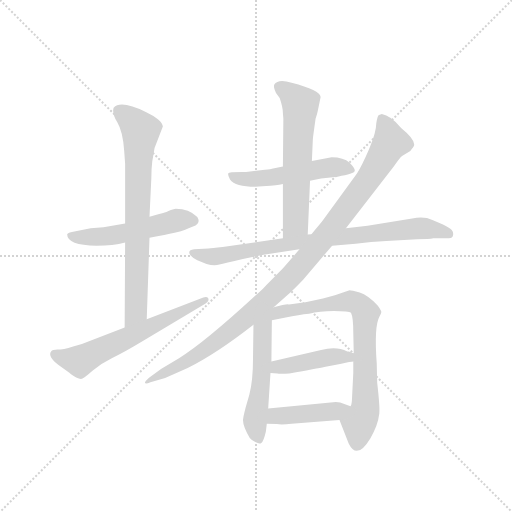
t = 0.00 s
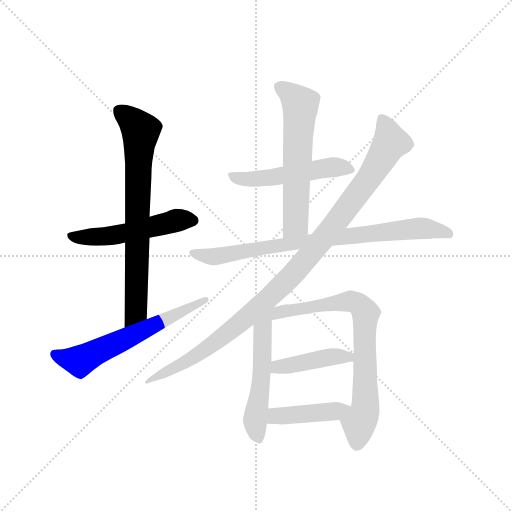
t = 1.80 s
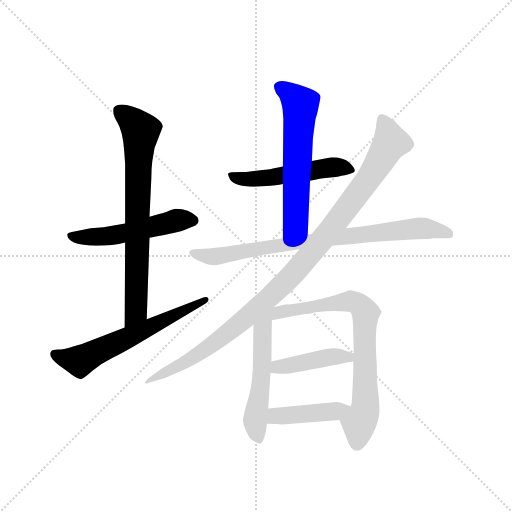
t = 3.60 s
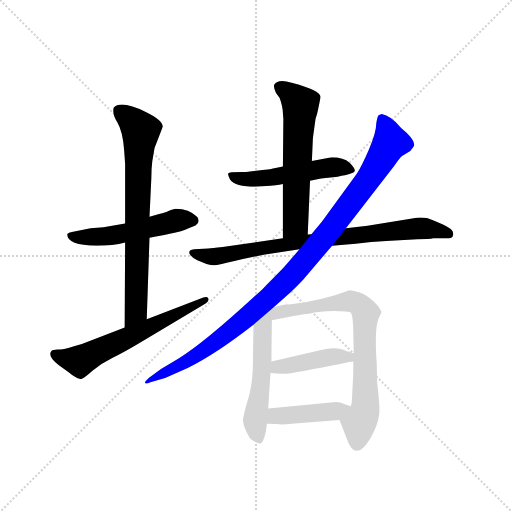
t = 5.40 s
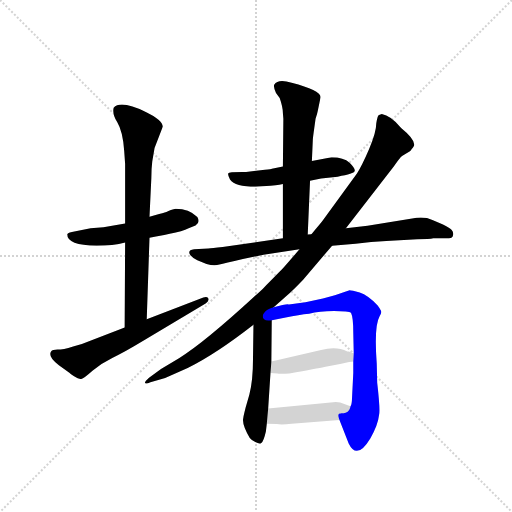
t = 7.21 s
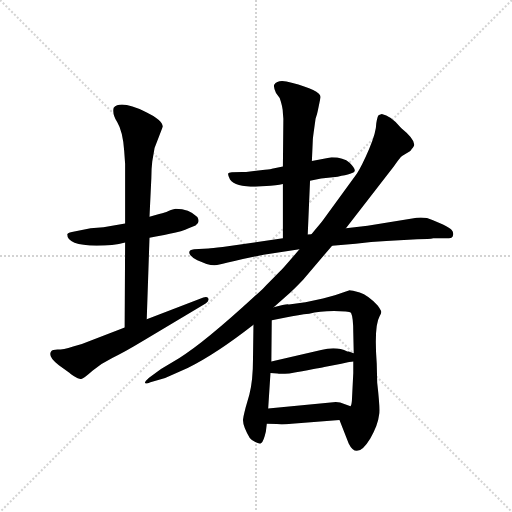
t = 9.01 s

The animated SVG that drew these frames (rendered in a browser with its animation timeline set to each time). Animation: 11 CSS @keyframes rules; one cycle of 9.01 s.

<svg version="1.1" viewBox="0 0 1024 1024" xmlns="http://www.w3.org/2000/svg">
  <g stroke="lightgray" stroke-dasharray="1,1" stroke-width="1" transform="scale(4, 4)">
    <line x1="0" y1="0" x2="256" y2="256"></line>
    <line x1="256" y1="0" x2="0" y2="256"></line>
    <line x1="128" y1="0" x2="128" y2="256"></line>
    <line x1="0" y1="128" x2="256" y2="128"></line>
  </g>
  <g transform="scale(0.92, -0.92) translate(60, -850)">
    <style type="text/css">
      
        @keyframes keyframes0 {
          from {
            stroke: blue;
            stroke-dashoffset: 528;
            stroke-width: 128;
          }
          63% {
            animation-timing-function: step-end;
            stroke: blue;
            stroke-dashoffset: 0;
            stroke-width: 128;
          }
          to {
            stroke: black;
            stroke-width: 1024;
          }
        }
        #make-me-a-hanzi-animation-0 {
          animation: keyframes0 0.6796875s both;
          animation-delay: 0s;
          animation-timing-function: linear;
        }
      
        @keyframes keyframes1 {
          from {
            stroke: blue;
            stroke-dashoffset: 750;
            stroke-width: 128;
          }
          71% {
            animation-timing-function: step-end;
            stroke: blue;
            stroke-dashoffset: 0;
            stroke-width: 128;
          }
          to {
            stroke: black;
            stroke-width: 1024;
          }
        }
        #make-me-a-hanzi-animation-1 {
          animation: keyframes1 0.8603515625s both;
          animation-delay: 0.6796875s;
          animation-timing-function: linear;
        }
      
        @keyframes keyframes2 {
          from {
            stroke: blue;
            stroke-dashoffset: 614;
            stroke-width: 128;
          }
          67% {
            animation-timing-function: step-end;
            stroke: blue;
            stroke-dashoffset: 0;
            stroke-width: 128;
          }
          to {
            stroke: black;
            stroke-width: 1024;
          }
        }
        #make-me-a-hanzi-animation-2 {
          animation: keyframes2 0.7496744791666666s both;
          animation-delay: 1.5400390625s;
          animation-timing-function: linear;
        }
      
        @keyframes keyframes3 {
          from {
            stroke: blue;
            stroke-dashoffset: 522;
            stroke-width: 128;
          }
          63% {
            animation-timing-function: step-end;
            stroke: blue;
            stroke-dashoffset: 0;
            stroke-width: 128;
          }
          to {
            stroke: black;
            stroke-width: 1024;
          }
        }
        #make-me-a-hanzi-animation-3 {
          animation: keyframes3 0.6748046875s both;
          animation-delay: 2.2897135416666665s;
          animation-timing-function: linear;
        }
      
        @keyframes keyframes4 {
          from {
            stroke: blue;
            stroke-dashoffset: 610;
            stroke-width: 128;
          }
          67% {
            animation-timing-function: step-end;
            stroke: blue;
            stroke-dashoffset: 0;
            stroke-width: 128;
          }
          to {
            stroke: black;
            stroke-width: 1024;
          }
        }
        #make-me-a-hanzi-animation-4 {
          animation: keyframes4 0.7464192708333334s both;
          animation-delay: 2.9645182291666665s;
          animation-timing-function: linear;
        }
      
        @keyframes keyframes5 {
          from {
            stroke: blue;
            stroke-dashoffset: 814;
            stroke-width: 128;
          }
          73% {
            animation-timing-function: step-end;
            stroke: blue;
            stroke-dashoffset: 0;
            stroke-width: 128;
          }
          to {
            stroke: black;
            stroke-width: 1024;
          }
        }
        #make-me-a-hanzi-animation-5 {
          animation: keyframes5 0.9124348958333334s both;
          animation-delay: 3.7109375s;
          animation-timing-function: linear;
        }
      
        @keyframes keyframes6 {
          from {
            stroke: blue;
            stroke-dashoffset: 1061;
            stroke-width: 128;
          }
          78% {
            animation-timing-function: step-end;
            stroke: blue;
            stroke-dashoffset: 0;
            stroke-width: 128;
          }
          to {
            stroke: black;
            stroke-width: 1024;
          }
        }
        #make-me-a-hanzi-animation-6 {
          animation: keyframes6 1.1134440104166667s both;
          animation-delay: 4.623372395833333s;
          animation-timing-function: linear;
        }
      
        @keyframes keyframes7 {
          from {
            stroke: blue;
            stroke-dashoffset: 541;
            stroke-width: 128;
          }
          64% {
            animation-timing-function: step-end;
            stroke: blue;
            stroke-dashoffset: 0;
            stroke-width: 128;
          }
          to {
            stroke: black;
            stroke-width: 1024;
          }
        }
        #make-me-a-hanzi-animation-7 {
          animation: keyframes7 0.6902669270833334s both;
          animation-delay: 5.73681640625s;
          animation-timing-function: linear;
        }
      
        @keyframes keyframes8 {
          from {
            stroke: blue;
            stroke-dashoffset: 756;
            stroke-width: 128;
          }
          71% {
            animation-timing-function: step-end;
            stroke: blue;
            stroke-dashoffset: 0;
            stroke-width: 128;
          }
          to {
            stroke: black;
            stroke-width: 1024;
          }
        }
        #make-me-a-hanzi-animation-8 {
          animation: keyframes8 0.865234375s both;
          animation-delay: 6.427083333333333s;
          animation-timing-function: linear;
        }
      
        @keyframes keyframes9 {
          from {
            stroke: blue;
            stroke-dashoffset: 430;
            stroke-width: 128;
          }
          58% {
            animation-timing-function: step-end;
            stroke: blue;
            stroke-dashoffset: 0;
            stroke-width: 128;
          }
          to {
            stroke: black;
            stroke-width: 1024;
          }
        }
        #make-me-a-hanzi-animation-9 {
          animation: keyframes9 0.5999348958333334s both;
          animation-delay: 7.292317708333333s;
          animation-timing-function: linear;
        }
      
        @keyframes keyframes10 {
          from {
            stroke: blue;
            stroke-dashoffset: 430;
            stroke-width: 128;
          }
          58% {
            animation-timing-function: step-end;
            stroke: blue;
            stroke-dashoffset: 0;
            stroke-width: 128;
          }
          to {
            stroke: black;
            stroke-width: 1024;
          }
        }
        #make-me-a-hanzi-animation-10 {
          animation: keyframes10 0.5999348958333334s both;
          animation-delay: 7.892252604166666s;
          animation-timing-function: linear;
        }
      
    </style>
    
      <path d="M 212 364 L 165 356 L 137 354 L 99 346 Q 88 344 86 341 Q 86 317 150 316 Q 186 316 212 323 L 265 333 L 279 336 Q 282 336 309 342 Q 337 347 350 354 L 365 360 Q 376 366 369 378 Q 351 396 322 396 Q 307 392 304 390 Q 301 388 286 385 L 265 379 L 212 364 Z" fill="lightgray"></path>
    
      <path d="M 210 522 L 212 494 L 212 364 L 212 323 L 211 138 C 211 108 258 126 259 156 L 265 333 L 265 379 L 269 463 Q 269 483 271 499 L 276 528 L 294 575 Q 293 589 258 606 Q 203 633 187 616 Q 183 604 195 584 Q 207 564 210 522 Z" fill="lightgray"></path>
    
      <path d="M 211 138 L 118 102 L 99 97 Q 77 90 65 90 Q 54 90 51 86 Q 43 75 68 56 L 90 40 Q 92 38 101 32 Q 111 26 116 26 Q 121 26 141 44 Q 161 61 184 72 Q 208 83 256 112 L 387 190 Q 395 196 393 201 Q 390 206 382 203 L 259 156 L 211 138 Z" fill="lightgray"></path>
    
      <path d="M 614 457 L 638 462 L 674 466 Q 710 472 711 478 Q 713 483 700 496 Q 687 508 661 508 L 618 500 L 555 488 L 531 483 Q 530 482 516 481 L 475 476 L 466 476 Q 437 476 436 473 Q 435 469 440 460 Q 455 439 528 446 Q 553 449 555 450 L 614 457 Z" fill="lightgray"></path>
    
      <path d="M 609 340 L 614 457 L 618 500 L 620 545 Q 620 549 623 570 L 626 592 Q 630 604 631 610 L 637 639 Q 636 654 574 670 Q 545 680 536 666 Q 534 661 540 648 L 548 637 Q 555 617 555 604 L 556 592 L 555 488 L 555 450 L 555 332 C 555 302 608 310 609 340 Z" fill="lightgray"></path>
    
      <path d="M 662 316 L 713 320 Q 747 325 780 326 L 847 330 Q 874 330 882 332 L 916 332 Q 924 332 925 339 Q 926 346 922 350 Q 919 354 903 362 L 880 372 Q 862 380 836 375 L 739 359 L 692 354 L 617 341 L 609 340 L 555 332 L 424 313 Q 400 310 393 310 L 362 308 Q 346 306 354 295 Q 360 288 369 284 L 389 276 Q 406 271 417 275 Q 428 278 468 287 L 513 296 L 591 308 L 662 316 Z" fill="lightgray"></path>
    
      <path d="M 535 182 L 562 206 Q 576 218 599 242 L 662 316 L 692 354 L 796 488 Q 809 507 814 511 L 832 522 Q 839 530 840 533 Q 844 546 812 572 Q 789 599 770 602 L 764 600 Q 761 600 758 582 Q 758 562 742 525 Q 726 488 716 473 L 642 371 Q 637 364 617 341 L 591 308 L 559 271 Q 547 258 511 222 Q 386 106 330 72 L 290 48 L 264 29 Q 255 21 255 18 Q 256 14 267 19 L 299 28 L 348 50 Q 409 80 491 144 L 535 182 Z" fill="lightgray"></path>
    
      <path d="M 482 -8 L 474 -36 Q 469 -56 469 -58 Q 465 -71 483 -102 Q 487 -107 495 -111 Q 504 -116 508 -113 Q 513 -110 518 -88 L 520 -71 L 523 -38 L 528 39 L 530 64 L 531 154 C 531 194 492 225 491 144 L 490 70 Q 490 22 482 -8 Z" fill="lightgray"></path>
    
      <path d="M 678 -63 L 698 -114 Q 716 -151 745 -103 Q 762 -73 764 -52 Q 767 -43 760 18 L 759 60 Q 753 141 765 162 Q 769 169 769 172 Q 769 175 761 186 Q 740 208 722 214 Q 704 219 700 219 L 668 208 L 642 201 L 604 193 L 568 188 Q 564 190 535 182 C 506 175 502 148 531 154 L 561 160 Q 590 166 612 168 Q 634 174 666 174 Q 699 174 703 170 Q 708 160 708 127 L 709 82 L 708 64 L 708 39 L 705 -21 Q 704 -31 702 -33 C 696 -62 667 -35 678 -63 Z" fill="lightgray"></path>
    
      <path d="M 528 39 L 543 38 Q 548 37 569 38 Q 631 49 645 52 L 682 59 Q 703 64 708 64 C 738 67 737 72 709 82 L 698 86 L 695 86 Q 671 98 638 89 L 530 64 C 501 57 498 41 528 39 Z" fill="lightgray"></path>
    
      <path d="M 520 -71 L 542 -72 Q 553 -74 574 -71 L 678 -63 C 708 -61 730 -42 702 -33 L 690 -29 Q 679 -24 670 -24 L 523 -38 C 493 -41 490 -70 520 -71 Z" fill="lightgray"></path>
    
    
      <clipPath id="make-me-a-hanzi-clip-0">
        <path d="M 212 364 L 165 356 L 137 354 L 99 346 Q 88 344 86 341 Q 86 317 150 316 Q 186 316 212 323 L 265 333 L 279 336 Q 282 336 309 342 Q 337 347 350 354 L 365 360 Q 376 366 369 378 Q 351 396 322 396 Q 307 392 304 390 Q 301 388 286 385 L 265 379 L 212 364 Z"></path>
      </clipPath>
      <path clip-path="url(#make-me-a-hanzi-clip-0)" d="M 94 339 L 107 334 L 158 335 L 323 371 L 361 370" fill="none" id="make-me-a-hanzi-animation-0" stroke-dasharray="400 800" stroke-linecap="round"></path>
    
      <clipPath id="make-me-a-hanzi-clip-1">
        <path d="M 210 522 L 212 494 L 212 364 L 212 323 L 211 138 C 211 108 258 126 259 156 L 265 333 L 265 379 L 269 463 Q 269 483 271 499 L 276 528 L 294 575 Q 293 589 258 606 Q 203 633 187 616 Q 183 604 195 584 Q 207 564 210 522 Z"></path>
      </clipPath>
      <path clip-path="url(#make-me-a-hanzi-clip-1)" d="M 196 611 L 246 566 L 236 179 L 215 146" fill="none" id="make-me-a-hanzi-animation-1" stroke-dasharray="622 1244" stroke-linecap="round"></path>
    
      <clipPath id="make-me-a-hanzi-clip-2">
        <path d="M 211 138 L 118 102 L 99 97 Q 77 90 65 90 Q 54 90 51 86 Q 43 75 68 56 L 90 40 Q 92 38 101 32 Q 111 26 116 26 Q 121 26 141 44 Q 161 61 184 72 Q 208 83 256 112 L 387 190 Q 395 196 393 201 Q 390 206 382 203 L 259 156 L 211 138 Z"></path>
      </clipPath>
      <path clip-path="url(#make-me-a-hanzi-clip-2)" d="M 60 80 L 112 66 L 387 197" fill="none" id="make-me-a-hanzi-animation-2" stroke-dasharray="486 972" stroke-linecap="round"></path>
    
      <clipPath id="make-me-a-hanzi-clip-3">
        <path d="M 614 457 L 638 462 L 674 466 Q 710 472 711 478 Q 713 483 700 496 Q 687 508 661 508 L 618 500 L 555 488 L 531 483 Q 530 482 516 481 L 475 476 L 466 476 Q 437 476 436 473 Q 435 469 440 460 Q 455 439 528 446 Q 553 449 555 450 L 614 457 Z"></path>
      </clipPath>
      <path clip-path="url(#make-me-a-hanzi-clip-3)" d="M 442 468 L 496 460 L 658 486 L 705 480" fill="none" id="make-me-a-hanzi-animation-3" stroke-dasharray="394 788" stroke-linecap="round"></path>
    
      <clipPath id="make-me-a-hanzi-clip-4">
        <path d="M 609 340 L 614 457 L 618 500 L 620 545 Q 620 549 623 570 L 626 592 Q 630 604 631 610 L 637 639 Q 636 654 574 670 Q 545 680 536 666 Q 534 661 540 648 L 548 637 Q 555 617 555 604 L 556 592 L 555 488 L 555 450 L 555 332 C 555 302 608 310 609 340 Z"></path>
      </clipPath>
      <path clip-path="url(#make-me-a-hanzi-clip-4)" d="M 546 663 L 593 623 L 583 364 L 561 339" fill="none" id="make-me-a-hanzi-animation-4" stroke-dasharray="482 964" stroke-linecap="round"></path>
    
      <clipPath id="make-me-a-hanzi-clip-5">
        <path d="M 662 316 L 713 320 Q 747 325 780 326 L 847 330 Q 874 330 882 332 L 916 332 Q 924 332 925 339 Q 926 346 922 350 Q 919 354 903 362 L 880 372 Q 862 380 836 375 L 739 359 L 692 354 L 617 341 L 609 340 L 555 332 L 424 313 Q 400 310 393 310 L 362 308 Q 346 306 354 295 Q 360 288 369 284 L 389 276 Q 406 271 417 275 Q 428 278 468 287 L 513 296 L 591 308 L 662 316 Z"></path>
      </clipPath>
      <path clip-path="url(#make-me-a-hanzi-clip-5)" d="M 363 298 L 408 292 L 604 325 L 847 354 L 915 342" fill="none" id="make-me-a-hanzi-animation-5" stroke-dasharray="686 1372" stroke-linecap="round"></path>
    
      <clipPath id="make-me-a-hanzi-clip-6">
        <path d="M 535 182 L 562 206 Q 576 218 599 242 L 662 316 L 692 354 L 796 488 Q 809 507 814 511 L 832 522 Q 839 530 840 533 Q 844 546 812 572 Q 789 599 770 602 L 764 600 Q 761 600 758 582 Q 758 562 742 525 Q 726 488 716 473 L 642 371 Q 637 364 617 341 L 591 308 L 559 271 Q 547 258 511 222 Q 386 106 330 72 L 290 48 L 264 29 Q 255 21 255 18 Q 256 14 267 19 L 299 28 L 348 50 Q 409 80 491 144 L 535 182 Z"></path>
      </clipPath>
      <path clip-path="url(#make-me-a-hanzi-clip-6)" d="M 770 593 L 785 558 L 784 531 L 742 462 L 594 273 L 515 194 L 415 112 L 337 59 L 261 23" fill="none" id="make-me-a-hanzi-animation-6" stroke-dasharray="933 1866" stroke-linecap="round"></path>
    
      <clipPath id="make-me-a-hanzi-clip-7">
        <path d="M 482 -8 L 474 -36 Q 469 -56 469 -58 Q 465 -71 483 -102 Q 487 -107 495 -111 Q 504 -116 508 -113 Q 513 -110 518 -88 L 520 -71 L 523 -38 L 528 39 L 530 64 L 531 154 C 531 194 492 225 491 144 L 490 70 Q 490 22 482 -8 Z"></path>
      </clipPath>
      <path clip-path="url(#make-me-a-hanzi-clip-7)" d="M 531 175 L 511 132 L 508 17 L 495 -64 L 503 -104" fill="none" id="make-me-a-hanzi-animation-7" stroke-dasharray="413 826" stroke-linecap="round"></path>
    
      <clipPath id="make-me-a-hanzi-clip-8">
        <path d="M 678 -63 L 698 -114 Q 716 -151 745 -103 Q 762 -73 764 -52 Q 767 -43 760 18 L 759 60 Q 753 141 765 162 Q 769 169 769 172 Q 769 175 761 186 Q 740 208 722 214 Q 704 219 700 219 L 668 208 L 642 201 L 604 193 L 568 188 Q 564 190 535 182 C 506 175 502 148 531 154 L 561 160 Q 590 166 612 168 Q 634 174 666 174 Q 699 174 703 170 Q 708 160 708 127 L 709 82 L 708 64 L 708 39 L 705 -21 Q 704 -31 702 -33 C 696 -62 667 -35 678 -63 Z"></path>
      </clipPath>
      <path clip-path="url(#make-me-a-hanzi-clip-8)" d="M 538 160 L 547 172 L 701 195 L 723 186 L 735 170 L 735 -16 L 732 -45 L 720 -70 L 717 -113" fill="none" id="make-me-a-hanzi-animation-8" stroke-dasharray="628 1256" stroke-linecap="round"></path>
    
      <clipPath id="make-me-a-hanzi-clip-9">
        <path d="M 528 39 L 543 38 Q 548 37 569 38 Q 631 49 645 52 L 682 59 Q 703 64 708 64 C 738 67 737 72 709 82 L 698 86 L 695 86 Q 671 98 638 89 L 530 64 C 501 57 498 41 528 39 Z"></path>
      </clipPath>
      <path clip-path="url(#make-me-a-hanzi-clip-9)" d="M 536 45 L 544 53 L 578 55 L 660 74 L 697 74 L 703 69" fill="none" id="make-me-a-hanzi-animation-9" stroke-dasharray="302 604" stroke-linecap="round"></path>
    
      <clipPath id="make-me-a-hanzi-clip-10">
        <path d="M 520 -71 L 542 -72 Q 553 -74 574 -71 L 678 -63 C 708 -61 730 -42 702 -33 L 690 -29 Q 679 -24 670 -24 L 523 -38 C 493 -41 490 -70 520 -71 Z"></path>
      </clipPath>
      <path clip-path="url(#make-me-a-hanzi-clip-10)" d="M 526 -66 L 547 -53 L 654 -46 L 695 -35" fill="none" id="make-me-a-hanzi-animation-10" stroke-dasharray="302 604" stroke-linecap="round"></path>
    
  </g>
</svg>
